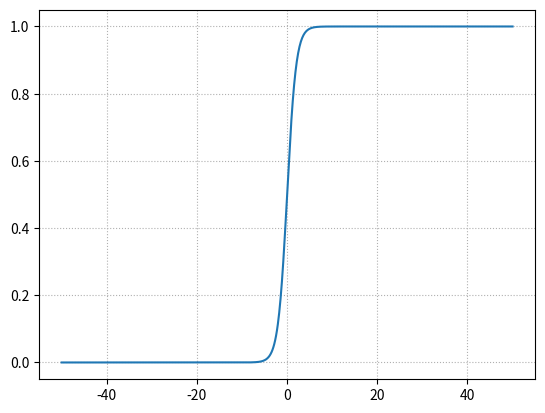

Generate this figure with matplotlib:
import numpy as np
import matplotlib.pyplot as mp

x = np.linspace(-50, 50, 1000)
y = 1 / (1+np.exp(-x))

mp.grid(linestyle=':')
mp.plot(x, y)
mp.show()